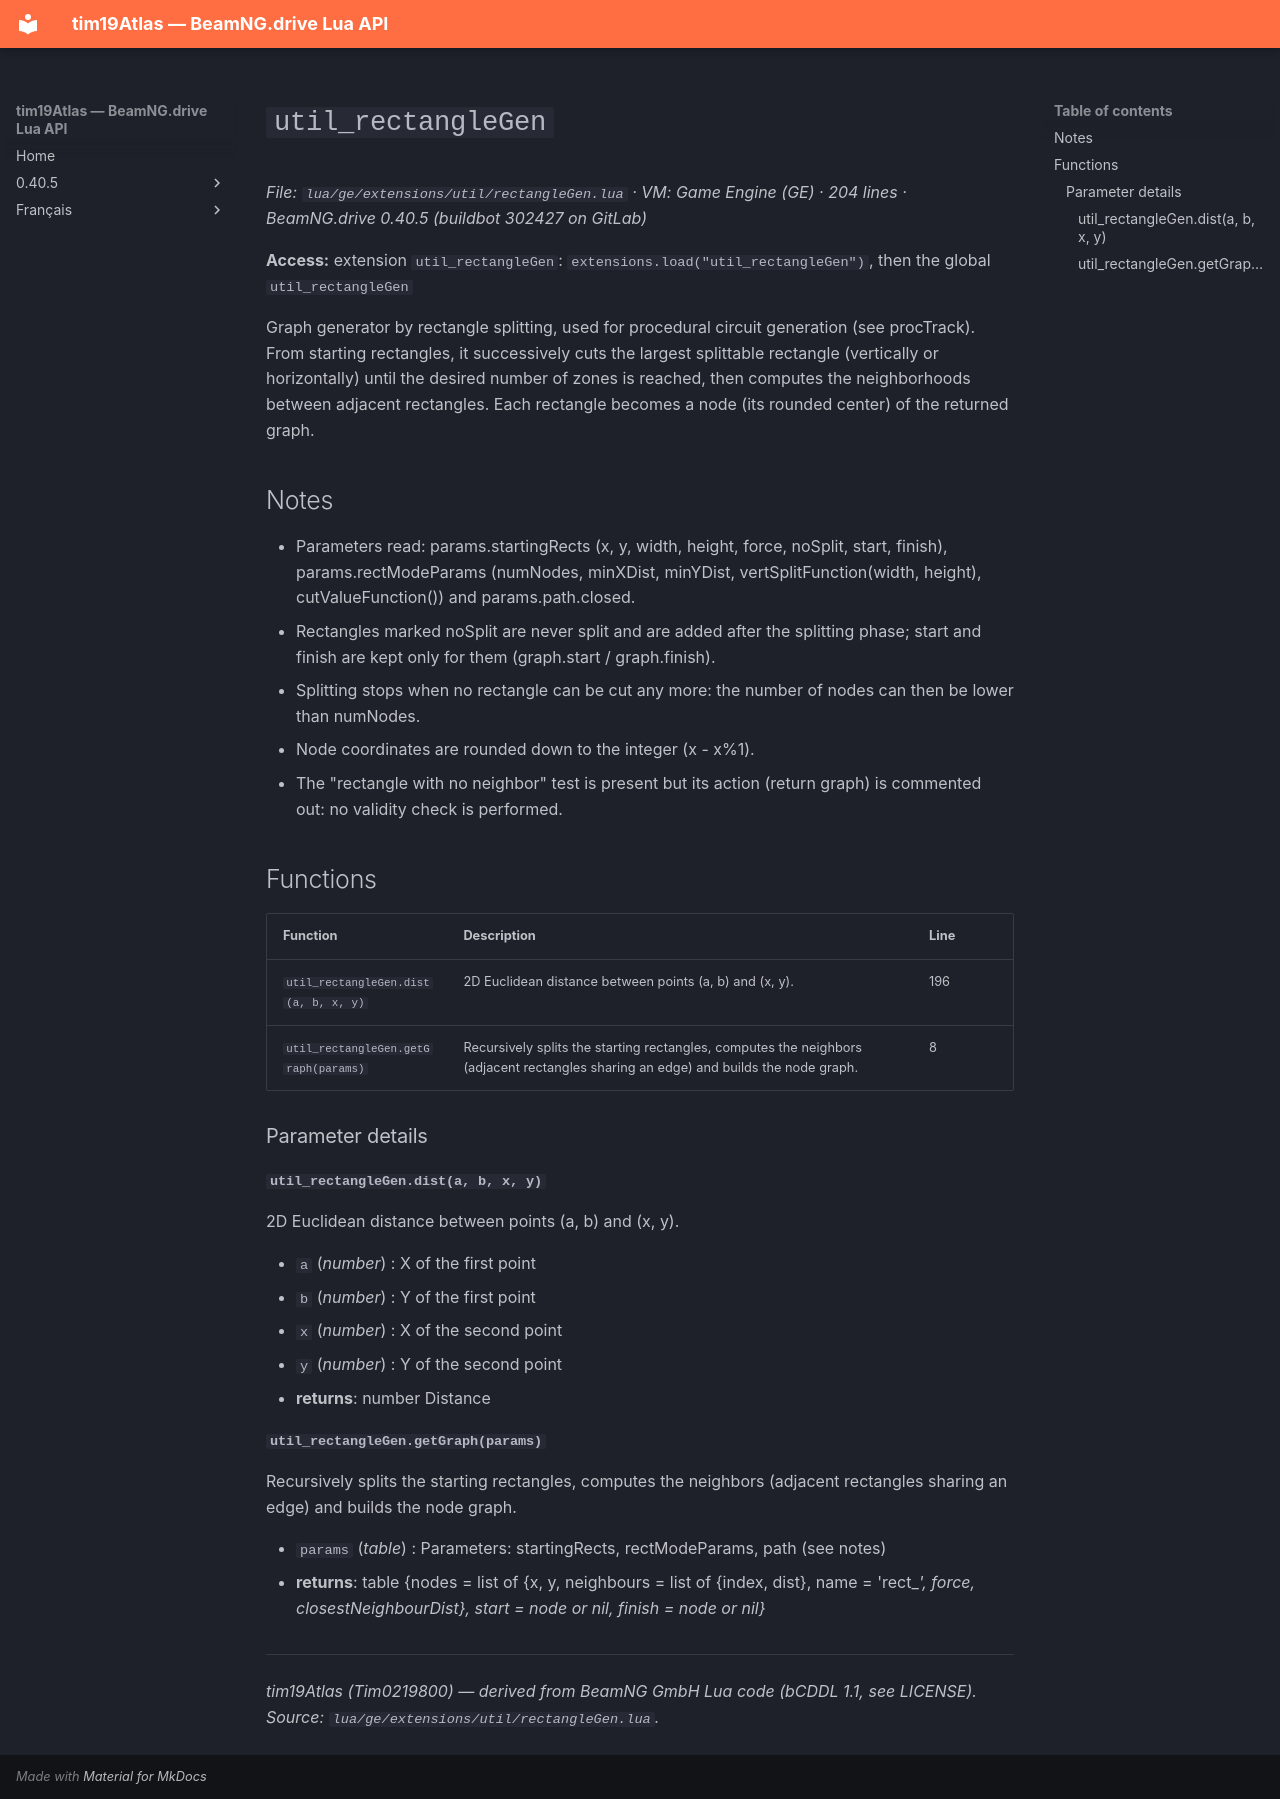

repository: Tim0219800/beamng-lua-atlas · page: 0.40.5/ge/extensions/util/rectangleGen.html · generator: mkdocs

# `util_rectangleGen`

*File: `lua/ge/extensions/util/rectangleGen.lua` · VM: Game Engine (GE) · 204 lines · BeamNG.drive 0.40.5 (buildbot 302427 on GitLab)*

**Access:** extension `util_rectangleGen`: `extensions.load("util_rectangleGen")`, then the global `util_rectangleGen`

Graph generator by rectangle splitting, used for procedural circuit generation (see procTrack). From starting rectangles, it successively cuts the largest splittable rectangle (vertically or horizontally) until the desired number of zones is reached, then computes the neighborhoods between adjacent rectangles. Each rectangle becomes a node (its rounded center) of the returned graph.

## Notes

- Parameters read: params.startingRects (x, y, width, height, force, noSplit, start, finish), params.rectModeParams (numNodes, minXDist, minYDist, vertSplitFunction(width, height), cutValueFunction()) and params.path.closed.
- Rectangles marked noSplit are never split and are added after the splitting phase; start and finish are kept only for them (graph.start / graph.finish).
- Splitting stops when no rectangle can be cut any more: the number of nodes can then be lower than numNodes.
- Node coordinates are rounded down to the integer (x - x%1).
- The "rectangle with no neighbor" test is present but its action (return graph) is commented out: no validity check is performed.

## Functions

| Function | Description | Line |
|---|---|---|
| `util_rectangleGen.dist(a, b, x, y)` | 2D Euclidean distance between points (a, b) and (x, y). | 196 |
| `util_rectangleGen.getGraph(params)` | Recursively splits the starting rectangles, computes the neighbors (adjacent rectangles sharing an edge) and builds the node graph. | 8 |

### Parameter details

#### `util_rectangleGen.dist(a, b, x, y)`

2D Euclidean distance between points (a, b) and (x, y).

- `a` (*number*) : X of the first point
- `b` (*number*) : Y of the first point
- `x` (*number*) : X of the second point
- `y` (*number*) : Y of the second point
- **returns**: number Distance

#### `util_rectangleGen.getGraph(params)`

Recursively splits the starting rectangles, computes the neighbors (adjacent rectangles sharing an edge) and builds the node graph.

- `params` (*table*) : Parameters: startingRects, rectModeParams, path (see notes)
- **returns**: table {nodes = list of {x, y, neighbours = list of {index, dist}, name = 'rect_<i>', force, closestNeighbourDist}, start = node or nil, finish = node or nil}

---
*tim19Atlas (Tim0219800) — derived from BeamNG GmbH Lua code (bCDDL 1.1, see LICENSE). Source: `lua/ge/extensions/util/rectangleGen.lua`.*
